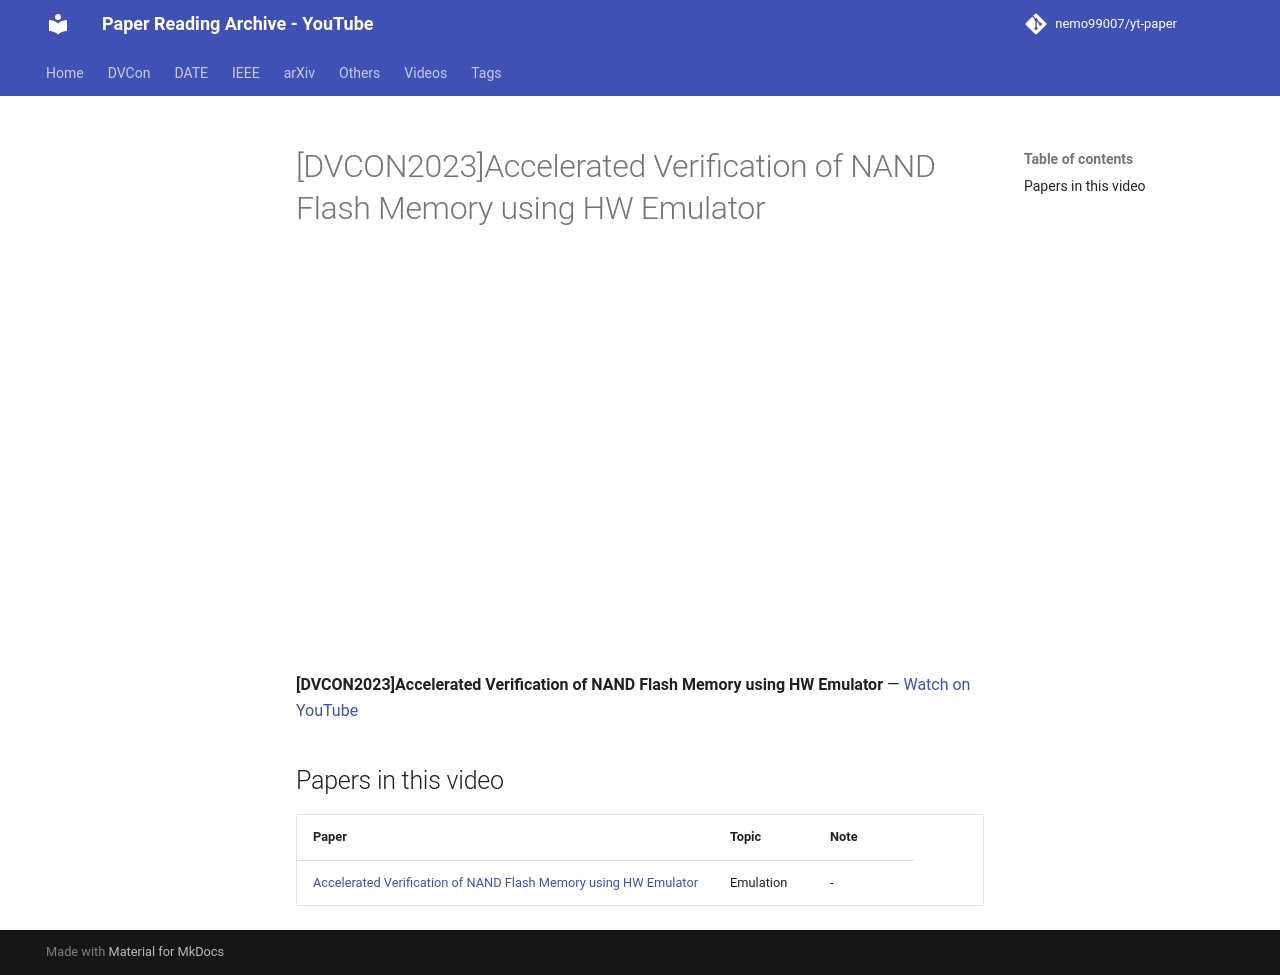

repository: nemo99007/yt-paper · page: videos/vumYRdATl74/index.html · generator: mkdocs

---
title: '[DVCON2023]Accelerated Verification of NAND Flash Memory using HW Emulator'
video_id: vumYRdATl74
video_url: https://www.youtube.com/watch?v=vumYRdATl74
resources:
- ref-20261018-cf3b
---


<!-- generated by yt-paper; edits will be overwritten -->

# [DVCON2023]Accelerated Verification of NAND Flash Memory using HW Emulator

<div class="video-wrapper"><iframe src="https://www.youtube-nocookie.com/embed/vumYRdATl74" title="[DVCON2023]Accelerated Verification of NAND Flash Memory using HW Emulator" loading="lazy" allow="accelerometer; clipboard-write; encrypted-media; gyroscope; picture-in-picture; web-share" referrerpolicy="strict-origin-when-cross-origin" allowfullscreen></iframe></div>

**[DVCON2023]Accelerated Verification of NAND Flash Memory using HW Emulator** — [Watch on YouTube](https://www.youtube.com/watch?v=vumYRdATl74)

## Papers in this video

| Paper | Topic | Note |
|---|---|---|
| [Accelerated Verification of NAND Flash Memory using HW Emulator](../papers/ref-20261018-cf3b-accelerated-verification-of-nand-flash-memory-using-hw-emula.md) | Emulation | - |
